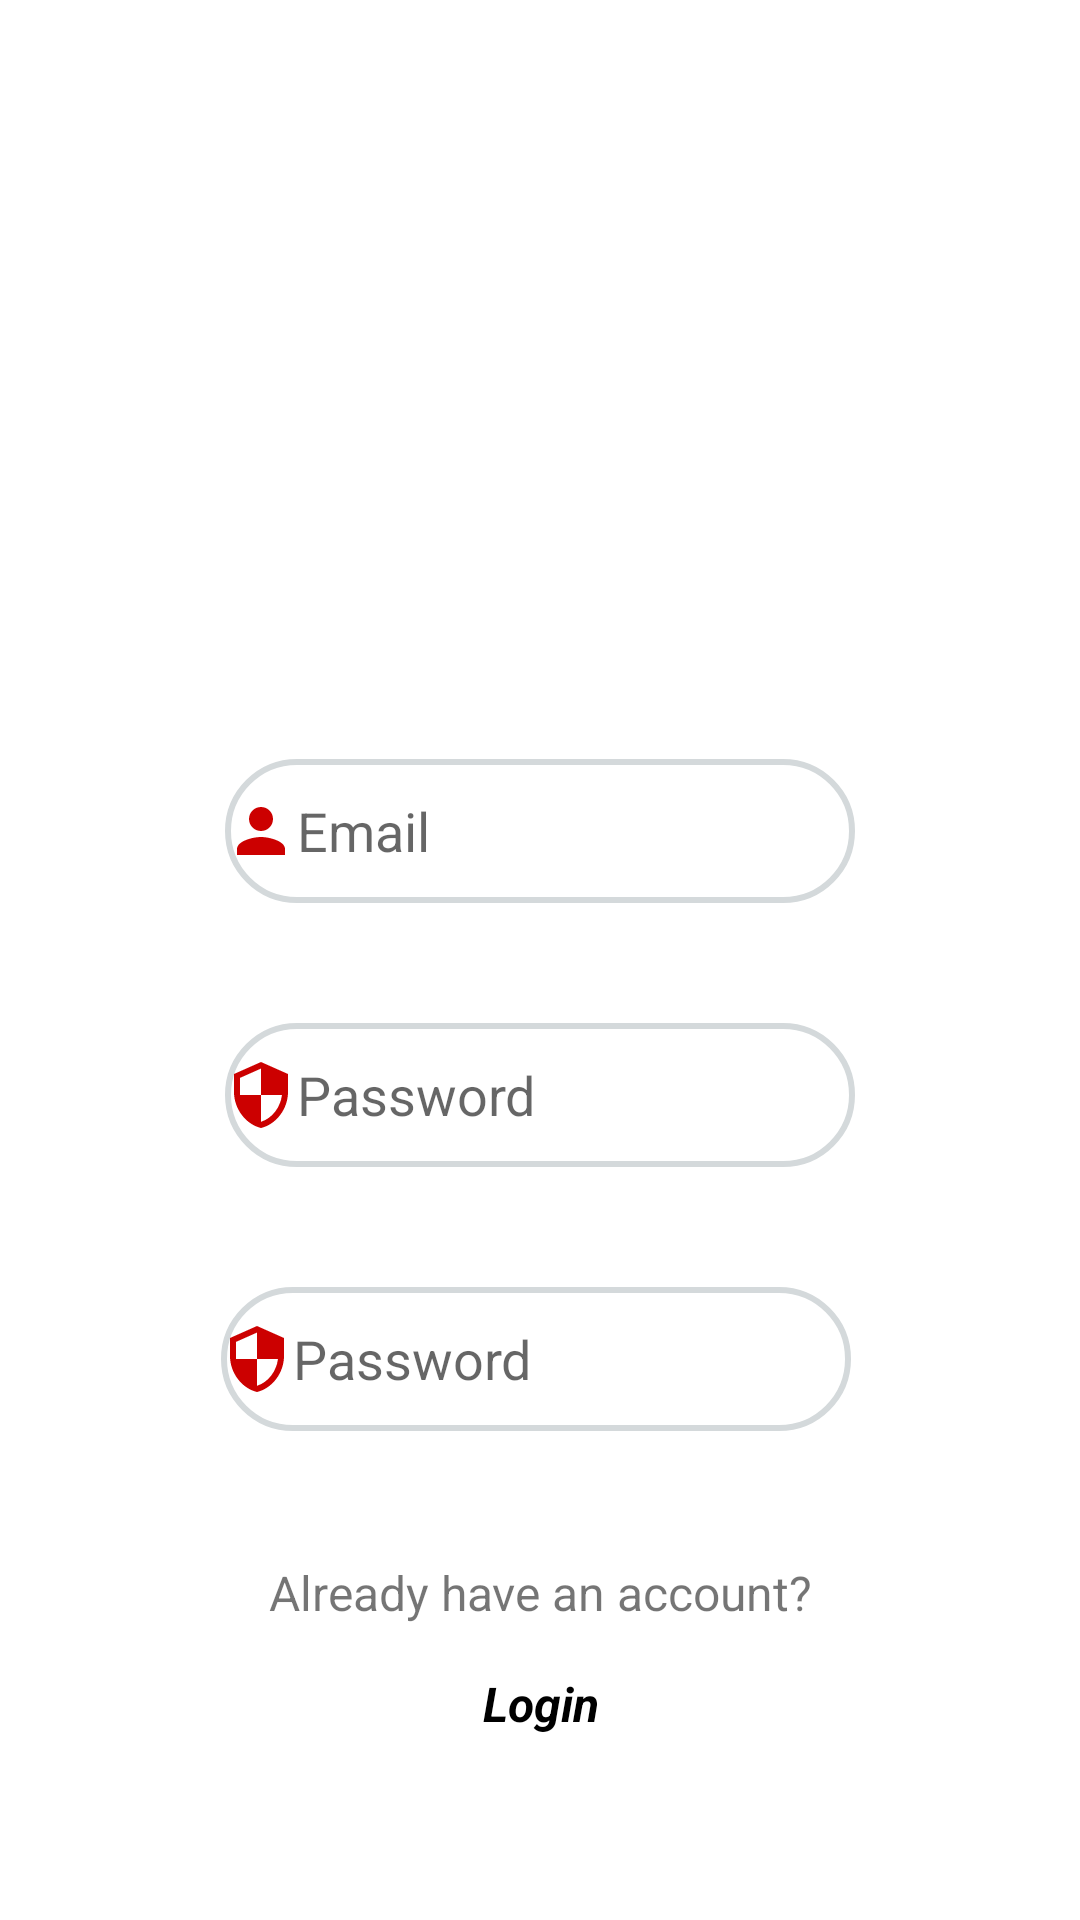

Here is an Android app screen rendered from its layout file. Give the layout XML and the strings, colors and styles it references.
<!-- AndroidManifest.xml: application theme Theme.DiscountApp -->
<!-- res/layout/activity_register.xml -->
<?xml version="1.0" encoding="utf-8"?>
<androidx.constraintlayout.widget.ConstraintLayout xmlns:android="http://schemas.android.com/apk/res/android"
    xmlns:app="http://schemas.android.com/apk/res-auto"
    xmlns:tools="http://schemas.android.com/tools"
    android:layout_width="match_parent"
    android:layout_height="match_parent"
    tools:context=".Register">

    <Button
        android:id="@+id/registerBtn"
        android:layout_width="173dp"
        android:layout_height="48dp"
        android:layout_marginTop="40dp"
        android:layout_marginBottom="150dp"
        android:background="@drawable/rounded_button"
        android:text="Create Account"
        app:backgroundTint="#cc0000"
        app:layout_constraintBottom_toBottomOf="parent"
        app:layout_constraintEnd_toEndOf="parent"
        app:layout_constraintStart_toStartOf="parent"
        app:layout_constraintTop_toBottomOf="@+id/repeatPassword"
        app:layout_constraintVertical_bias="1.0" />

    <EditText
        android:id="@+id/lgnPassword"
        android:layout_width="wrap_content"
        android:layout_height="wrap_content"
        android:layout_marginTop="40dp"
        android:background="@drawable/input_rounded"
        android:drawableLeft="@drawable/ic_baseline_security_24"
        android:ems="10"
        android:hint="Password"
        android:inputType="textPassword"
        android:minHeight="48dp"
        app:layout_constraintEnd_toEndOf="parent"
        app:layout_constraintStart_toStartOf="parent"
        app:layout_constraintTop_toBottomOf="@+id/registerMail" />

    <ImageView
        android:id="@+id/imageView"
        android:layout_width="214dp"
        android:layout_height="197dp"
        android:layout_marginTop="16dp"
        app:layout_constraintEnd_toEndOf="parent"
        app:layout_constraintStart_toStartOf="parent"
        app:layout_constraintTop_toTopOf="parent"
        app:srcCompat="@drawable/lg" />

    <EditText
        android:id="@+id/registerMail"
        android:layout_width="wrap_content"
        android:layout_height="wrap_content"
        android:layout_marginTop="40dp"
        android:background="@drawable/input_rounded"
        android:drawableLeft="@drawable/ic_baseline_person_24"
        android:ems="10"
        android:hint="Email"
        android:inputType="textEmailAddress"
        android:minHeight="48dp"
        app:layout_constraintEnd_toEndOf="parent"
        app:layout_constraintStart_toStartOf="parent"
        app:layout_constraintTop_toBottomOf="@+id/imageView" />

    <EditText
        android:id="@+id/repeatPassword"
        android:layout_width="wrap_content"
        android:layout_height="wrap_content"
        android:layout_marginTop="40dp"
        android:background="@drawable/input_rounded"
        android:drawableLeft="@drawable/ic_baseline_security_24"
        android:ems="10"
        android:hint="Password"
        android:inputType="textPassword"
        android:minHeight="48dp"
        app:layout_constraintEnd_toEndOf="parent"
        app:layout_constraintHorizontal_bias="0.492"
        app:layout_constraintStart_toStartOf="parent"
        app:layout_constraintTop_toBottomOf="@+id/lgnPassword" />

    <TextView
        android:id="@+id/textView"
        android:layout_width="wrap_content"
        android:layout_height="wrap_content"
        android:layout_marginTop="30dp"
        android:text="Already have an account?"
        android:textSize="16sp"
        app:layout_constraintEnd_toEndOf="parent"
        app:layout_constraintStart_toStartOf="parent"
        app:layout_constraintTop_toBottomOf="@+id/registerBtn" />

    <TextView
        android:id="@+id/backToLgn"
        android:layout_width="wrap_content"
        android:layout_height="wrap_content"
        android:text="Login"
        android:textColor="@android:color/black"
        android:textSize="16sp"
        android:textStyle="bold|italic"
        app:layout_constraintBottom_toBottomOf="parent"
        app:layout_constraintEnd_toEndOf="parent"
        app:layout_constraintHorizontal_bias="0.501"
        app:layout_constraintStart_toStartOf="parent"
        app:layout_constraintTop_toBottomOf="@+id/textView"
        app:layout_constraintVertical_bias="0.19999999" />

</androidx.constraintlayout.widget.ConstraintLayout>
<!-- resources referenced by this layout -->
<resources>
  <!-- drawable ic_baseline_person_24 (drawable) -->
  <vector android:height="24dp" android:tint="#cc0000"
      android:viewportHeight="24" android:viewportWidth="24"
      android:width="24dp" xmlns:android="http://schemas.android.com/apk/res/android">
      <path android:fillColor="@android:color/white" android:pathData="M12,12c2.21,0 4,-1.79 4,-4s-1.79,-4 -4,-4 -4,1.79 -4,4 1.79,4 4,4zM12,14c-2.67,0 -8,1.34 -8,4v2h16v-2c0,-2.66 -5.33,-4 -8,-4z"/>
  </vector>
  <!-- drawable ic_baseline_security_24 (drawable) -->
  <vector android:height="24dp" android:tint="#cc0000"
      android:viewportHeight="24" android:viewportWidth="24"
      android:width="24dp" xmlns:android="http://schemas.android.com/apk/res/android">
      <path android:fillColor="@android:color/white" android:pathData="M12,1L3,5v6c0,5.55 3.84,10.74 9,12 5.16,-1.26 9,-6.45 9,-12L21,5l-9,-4zM12,11.99h7c-0.53,4.12 -3.28,7.79 -7,8.94L12,12L5,12L5,6.3l7,-3.11v8.8z"/>
  </vector>
  <!-- drawable input_rounded (drawable) -->
  <?xml version="1.0" encoding="utf-8"?>
  <shape xmlns:android="http://schemas.android.com/apk/res/android">
  <stroke android:color="#D4D9DB"  android:width="2dp"/>
      <corners android:radius="70dp"/>
  </shape>
  <style name="Theme.DiscountApp" parent="Theme.MaterialComponents.DayNight.DarkActionBar">
          
          <item name="colorPrimary">@color/purple_500</item>
          <item name="colorPrimaryVariant">@color/purple_700</item>
          <item name="colorOnPrimary">@color/white</item>
          
          <item name="colorSecondary">@color/teal_200</item>
          <item name="colorSecondaryVariant">@color/teal_700</item>
          <item name="colorOnSecondary">@color/black</item>
          
          <item name="android:statusBarColor" tools:targetApi="l">?attr/colorPrimaryVariant</item>
          
      </style>
  <color name="purple_500">#FF6200EE</color>
  <color name="purple_700">#FF3700B3</color>
  <color name="white">#FFFFFFFF</color>
  <color name="teal_200">#FF03DAC5</color>
  <color name="teal_700">#FF018786</color>
  <color name="black">#FF000000</color>
</resources>
